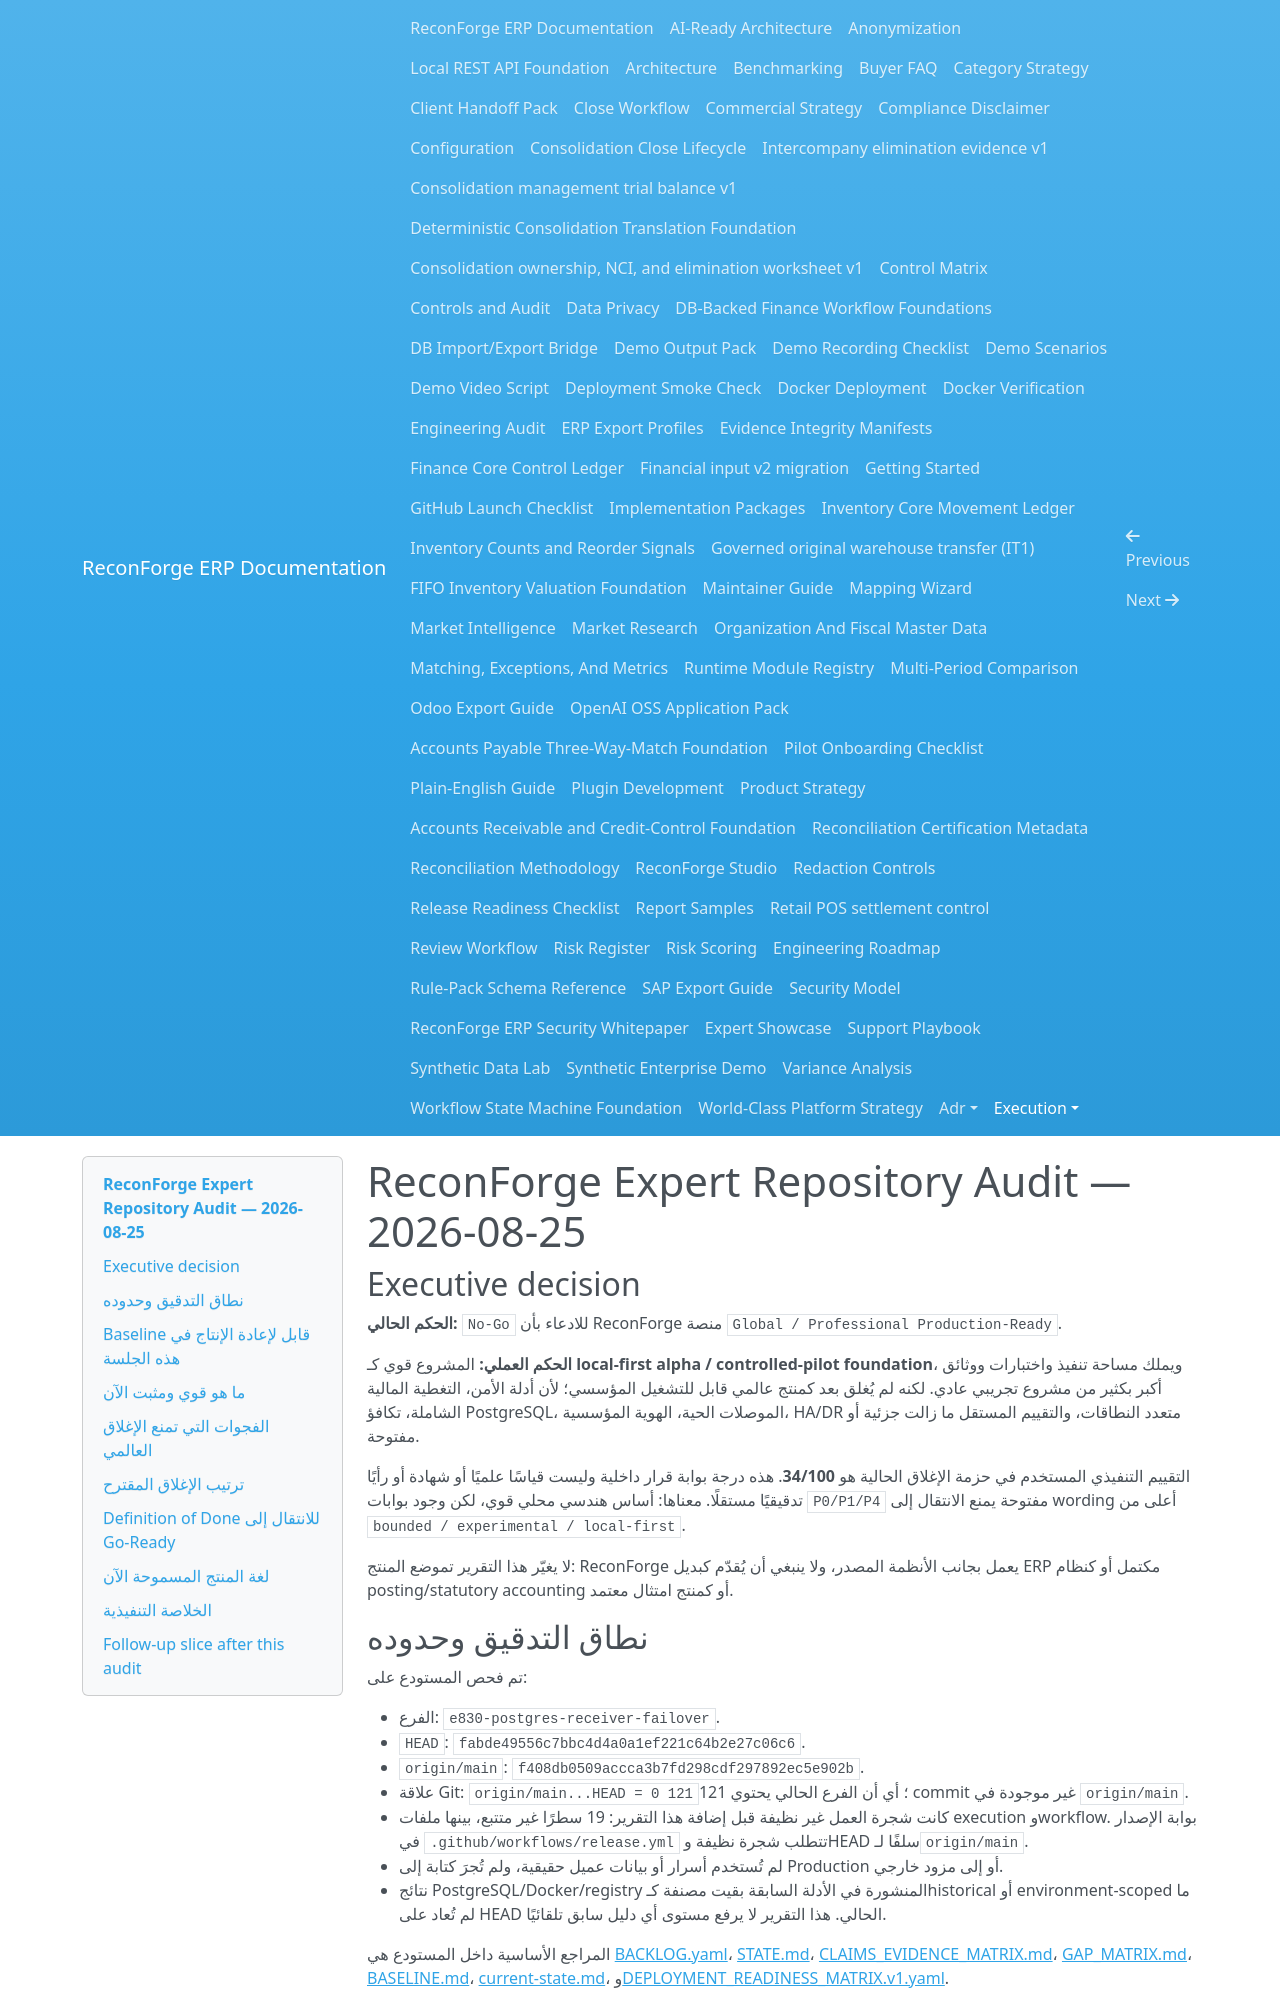

repository: amrzainmubarak/reconforge-erp · page: execution/EXPERT_AUDIT_2026-08-25/index.html · generator: mkdocs

# ReconForge Expert Repository Audit — 2026-08-25

## Executive decision

**الحكم الحالي:** `No-Go` للادعاء بأن ReconForge منصة `Global / Professional Production-Ready`.

**الحكم العملي:** المشروع قوي كـ **local-first alpha / controlled-pilot foundation**، ويملك مساحة تنفيذ واختبارات ووثائق أكبر بكثير من مشروع تجريبي عادي. لكنه لم يُغلق بعد كمنتج عالمي قابل للتشغيل المؤسسي؛ لأن أدلة الأمن، التغطية المالية الشاملة، تكافؤ PostgreSQL، الموصلات الحية، الهوية المؤسسية، HA/DR متعدد النطاقات، والتقييم المستقل ما زالت جزئية أو مفتوحة.

التقييم التنفيذي المستخدم في حزمة الإغلاق الحالية هو **34/100**. هذه درجة بوابة قرار داخلية وليست قياسًا علميًا أو شهادة أو رأيًا تدقيقيًا مستقلًا. معناها: أساس هندسي محلي قوي، لكن وجود بوابات `P0/P1/P4` مفتوحة يمنع الانتقال إلى wording أعلى من `bounded / experimental / local-first`.

لا يغيّر هذا التقرير تموضع المنتج: ReconForge يعمل بجانب الأنظمة المصدر، ولا ينبغي أن يُقدّم كبديل ERP مكتمل أو كنظام posting/statutory accounting أو كمنتج امتثال معتمد.

## نطاق التدقيق وحدوده

تم فحص المستودع على:

- الفرع: `e830-postgres-receiver-failover`.
- `HEAD`: `fabde49556c7bbc4d4a0a1ef221c64b2e27c06c6`.
- `origin/main`: `f408db0509accca3b7fd298cdf297892ec5e902b`.
- علاقة Git: `origin/main...HEAD = 0 121`؛ أي أن الفرع الحالي يحتوي 121 commit غير موجودة في `origin/main`.
- كانت شجرة العمل غير نظيفة قبل إضافة هذا التقرير: 19 سطرًا غير متتبع، بينها ملفات execution وworkflow. بوابة الإصدار في `.github/workflows/release.yml` تتطلب شجرة نظيفة وHEAD سلفًا لـ`origin/main`.
- لم تُستخدم أسرار أو بيانات عميل حقيقية، ولم تُجرَ كتابة إلى Production أو إلى مزود خارجي.
- نتائج PostgreSQL/Docker/registry المنشورة في الأدلة السابقة بقيت مصنفة كـhistorical أو environment-scoped ما لم تُعاد على HEAD الحالي. هذا التقرير لا يرفع مستوى أي دليل سابق تلقائيًا.

المراجع الأساسية داخل المستودع هي [BACKLOG.yaml](BACKLOG.yaml)، [STATE.md](STATE.md)، [CLAIMS_EVIDENCE_MATRIX.md](CLAIMS_EVIDENCE_MATRIX.md)، [GAP_MATRIX.md](GAP_MATRIX.md)، [BASELINE.md](BASELINE.md)، [current-state.md](../architecture/current-state.md)، و[DEPLOYMENT_READINESS_MATRIX.v1.yaml](DEPLOYMENT_READINESS_MATRIX.v1.yaml).
